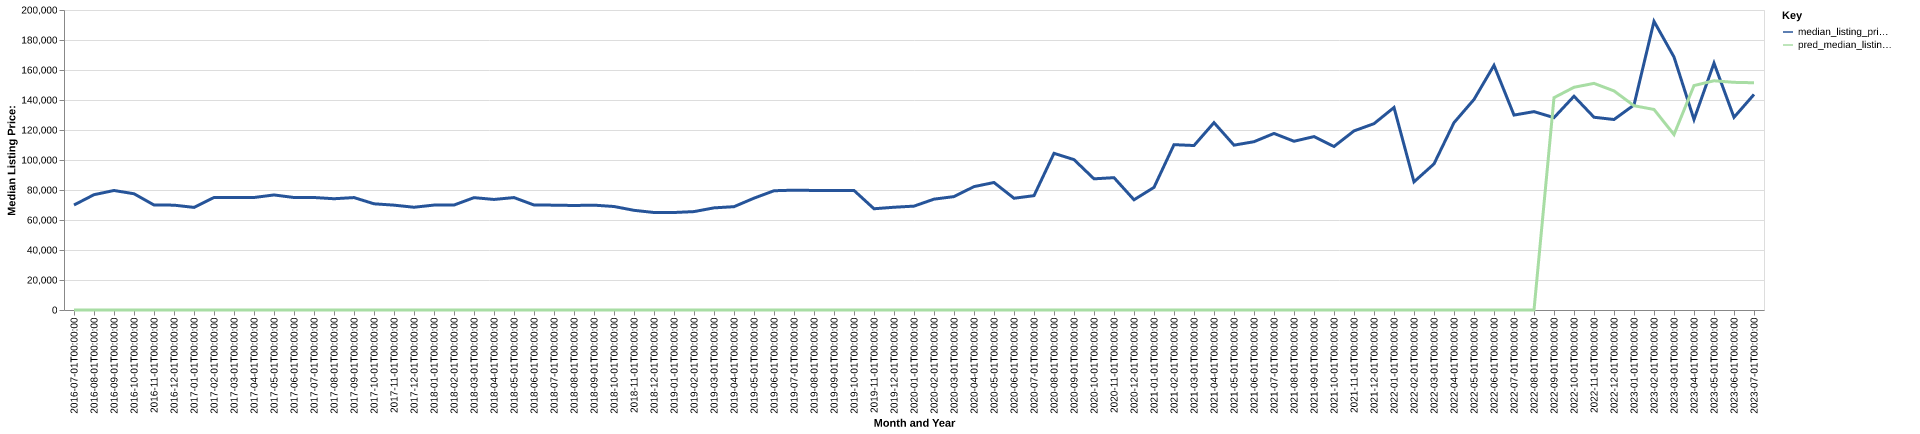

Values plotted in this chart, from the file beside it:
date, time_idx, median_listing_price, thirty_year_interest_rate_five, month, county_name, active_listing_count, median_days_on_market, pred_median_listing_price, month_year
2016-07-01, 0, 70000, 3.72, 7, forest, pa, 69.0, 96.0, 0, Jul-2016
2016-08-01, 1, 76875, 3.73, 8, forest, pa, 76.0, 86.0, 0, Aug-2016
2016-09-01, 2, 79675, 3.66, 9, forest, pa, 82.0, 71.0, 0, Sep-2016
2016-10-01, 3, 77500, 3.64, 10, forest, pa, 77.0, 88.0, 0, Oct-2016
2016-11-01, 4, 70000, 3.66, 11, forest, pa, 70.0, 103.0, 0, Nov-2016
2016-12-01, 5, 69900, 3.48, 12, forest, pa, 67.0, 127.0, 0, Dec-2016
2017-01-01, 6, 68400, 3.45, 1, forest, pa, 62.0, 140.0, 0, Jan-2017
2017-02-01, 7, 75000, 3.5, 2, forest, pa, 63.0, 158.0, 0, Feb-2017
2017-03-01, 8, 74925, 3.52, 3, forest, pa, 62.0, 149.0, 0, Mar-2017
2017-04-01, 9, 75000, 4.03, 4, forest, pa, 66.0, 163.0, 0, Apr-2017
2017-05-01, 10, 76700, 4.32, 5, forest, pa, 74.0, 97.0, 0, May-2017
2017-06-01, 11, 75000, 4.2, 6, forest, pa, 70.0, 78.0, 0, Jun-2017
2017-07-01, 12, 75000, 4.19, 7, forest, pa, 71.0, 81.0, 0, Jul-2017
2017-08-01, 13, 74175, 4.3, 8, forest, pa, 79.0, 83.0, 0, Aug-2017
2017-09-01, 14, 74950, 4.1, 9, forest, pa, 76.0, 93.0, 0, Sep-2017
2017-10-01, 15, 70800, 4.05, 10, forest, pa, 72.0, 105.0, 0, Oct-2017
2017-11-01, 16, 69900, 3.94, 11, forest, pa, 73.0, 118.0, 0, Nov-2017
2017-12-01, 17, 68500, 4.03, 12, forest, pa, 60.0, 133.0, 0, Dec-2017
2018-01-01, 18, 69950, 3.93, 1, forest, pa, 55.0, 144.0, 0, Jan-2018
2018-02-01, 19, 69975, 3.83, 2, forest, pa, 59.0, 166.0, 0, Feb-2018
2018-03-01, 20, 74900, 3.94, 3, forest, pa, 61.0, 171.0, 0, Mar-2018
2018-04-01, 21, 73700, 3.95, 4, forest, pa, 65.0, 178.0, 0, Apr-2018
2018-05-01, 22, 74950, 3.99, 5, forest, pa, 70.0, 116.0, 0, May-2018
2018-06-01, 23, 70000, 4.15, 6, forest, pa, 63.0, 96.0, 0, Jun-2018
2018-07-01, 24, 69900, 4.4, 7, forest, pa, 78.0, 61.0, 0, Jul-2018
2018-08-01, 25, 69675, 4.46, 8, forest, pa, 90.0, 65.0, 0, Aug-2018
2018-09-01, 26, 69900, 4.58, 9, forest, pa, 80.0, 82.0, 0, Sep-2018
2018-10-01, 27, 69000, 4.66, 10, forest, pa, 81.0, 95.0, 0, Oct-2018
2018-11-01, 28, 66450, 4.62, 11, forest, pa, 80.0, 98.0, 0, Nov-2018
2018-12-01, 29, 65000, 4.54, 12, forest, pa, 71.0, 124.0, 0, Dec-2018
2019-01-01, 30, 65000, 4.6, 1, forest, pa, 67.0, 146.0, 0, Jan-2019
2019-02-01, 31, 65600, 4.72, 2, forest, pa, 60.0, 170.0, 0, Feb-2019
2019-03-01, 32, 68086, 4.9, 3, forest, pa, 54.0, 179.0, 0, Mar-2019
2019-04-01, 33, 68886, 4.94, 4, forest, pa, 50.0, 177.0, 0, Apr-2019
2019-05-01, 34, 74550, 4.75, 5, forest, pa, 50.0, 117.0, 0, May-2019
2019-06-01, 35, 79500, 4.51, 6, forest, pa, 52.0, 73.0, 0, Jun-2019
2019-07-01, 36, 79900, 4.41, 7, forest, pa, 56.0, 67.0, 0, Jul-2019
2019-08-01, 37, 79700, 4.41, 8, forest, pa, 56.0, 69.0, 0, Aug-2019
2019-09-01, 38, 79700, 4.2, 9, forest, pa, 54.0, 88.0, 0, Sep-2019
2019-10-01, 39, 79700, 4.14, 10, forest, pa, 51.0, 104.0, 0, Oct-2019
2019-11-01, 40, 67500, 3.84, 11, forest, pa, 45.0, 107.0, 0, Nov-2019
2019-12-01, 41, 68500, 3.81, 12, forest, pa, 40.0, 137.0, 0, Dec-2019
2020-01-01, 42, 69250, 3.75, 1, forest, pa, 39.0, 150.0, 0, Jan-2020
2020-02-01, 43, 73900, 3.73, 2, forest, pa, 38.0, 150.0, 0, Feb-2020
2020-03-01, 44, 75600, 3.78, 3, forest, pa, 37.0, 162.0, 0, Mar-2020
2020-04-01, 45, 82250, 3.75, 4, forest, pa, 37.0, 165.0, 0, Apr-2020
2020-05-01, 46, 85000, 3.74, 5, forest, pa, 35.0, 183.0, 0, May-2020
2020-06-01, 47, 74500, 3.72, 6, forest, pa, 39.0, 114.0, 0, Jun-2020
2020-07-01, 48, 76225, 3.49, 7, forest, pa, 32.0, 119.0, 0, Jul-2020
2020-08-01, 49, 104450, 3.65, 8, forest, pa, 23.0, 130.0, 0, Aug-2020
2020-09-01, 50, 100250, 3.33, 9, forest, pa, 21.0, 90.0, 0, Sep-2020
2020-10-01, 51, 87450, 3.28, 10, forest, pa, 16.0, 59.0, 0, Oct-2020
2020-11-01, 52, 88225, 3.21, 11, forest, pa, 19.0, 43.0, 0, Nov-2020
2020-12-01, 53, 73475, 3.07, 12, forest, pa, 20.0, 53.0, 0, Dec-2020
2021-01-01, 54, 81750, 2.99, 1, forest, pa, 18.0, 74.0, 0, Jan-2021
2021-02-01, 55, 110225, 2.93, 2, forest, pa, 11.0, 117.0, 0, Feb-2021
2021-03-01, 56, 109650, 2.88, 3, forest, pa, 8.0, 120.0, 0, Mar-2021
2021-04-01, 57, 124900, 2.84, 4, forest, pa, 10.0, 40.0, 0, Apr-2021
2021-05-01, 58, 109900, 2.71, 5, forest, pa, 12.0, 51.0, 0, May-2021
2021-06-01, 59, 112200, 2.79, 6, forest, pa, 15.0, 36.0, 0, Jun-2021
... 25 more rows
